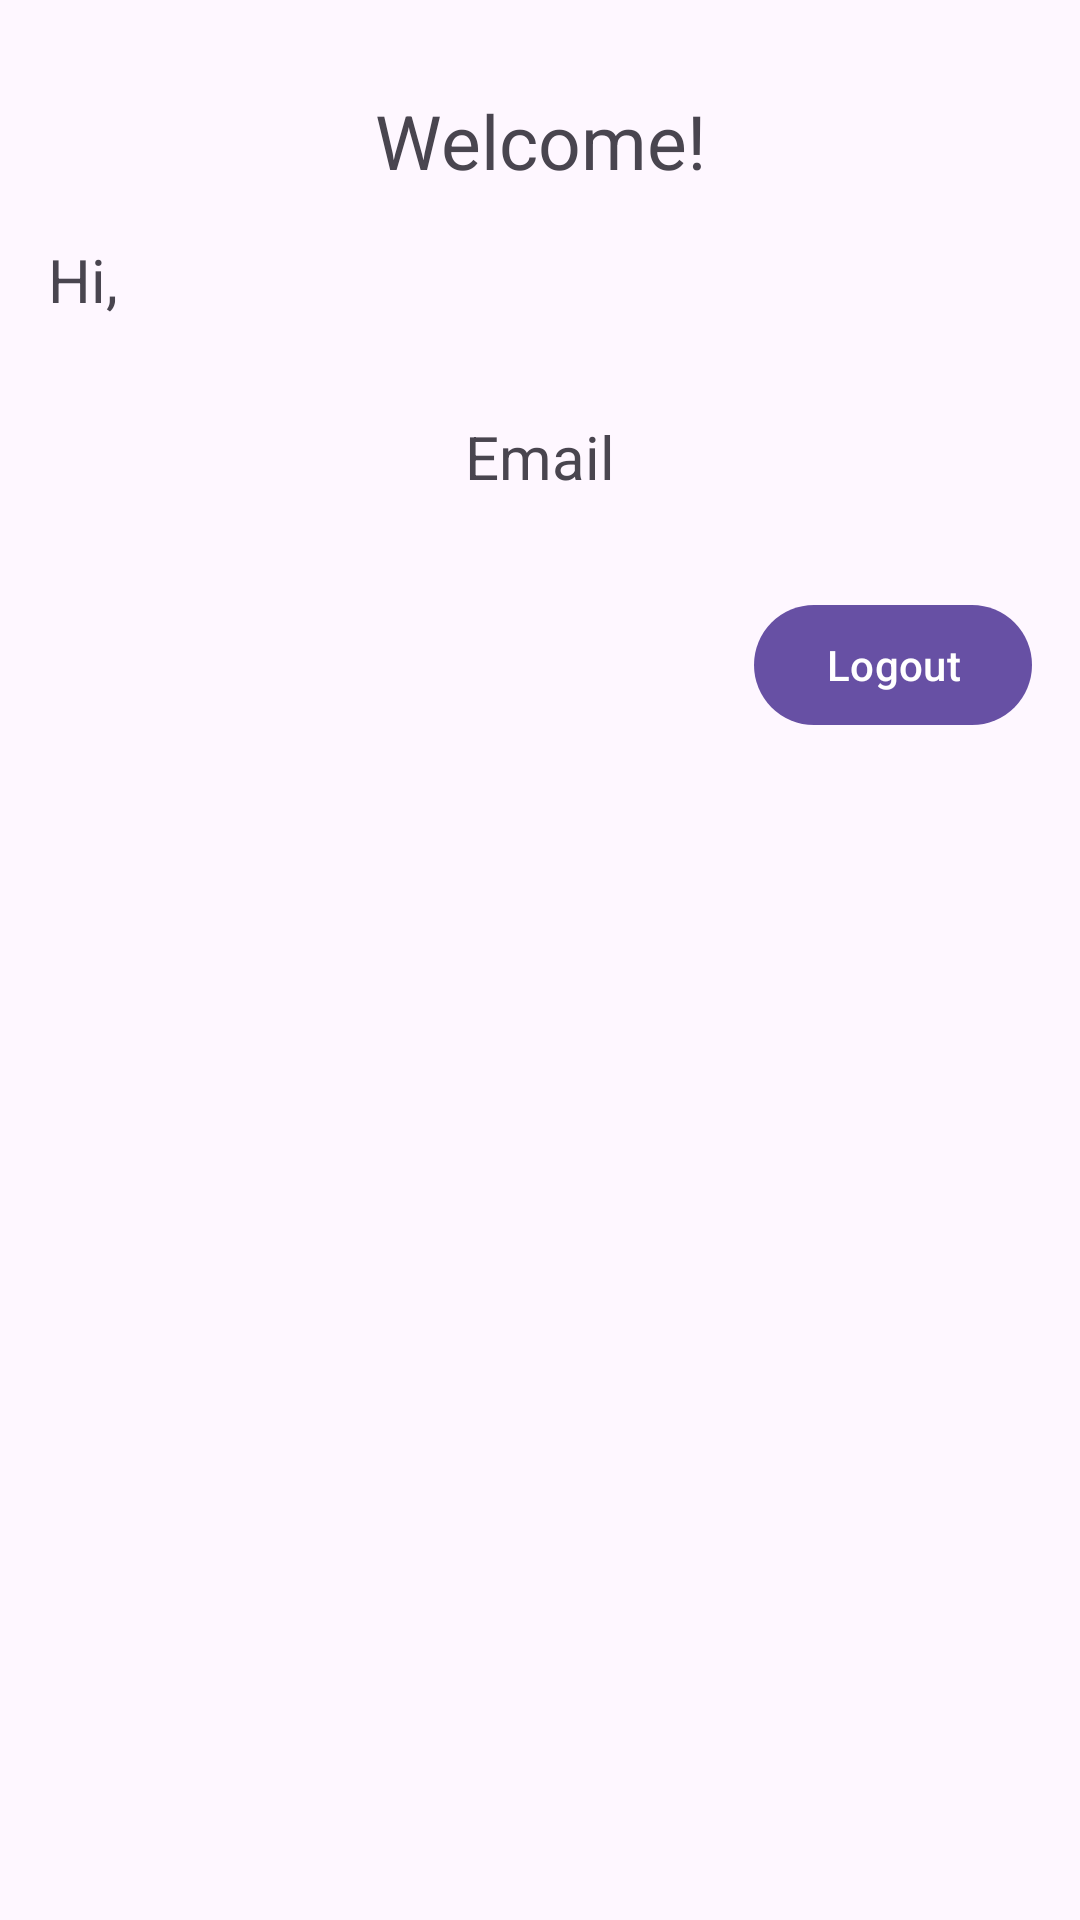

The Android layout XML behind this screen, and the referenced resources:
<!-- AndroidManifest.xml: application theme Theme.TestingAppKotlin -->
<!-- res/layout/activity_home.xml -->
<?xml version="1.0" encoding="utf-8"?>
<androidx.constraintlayout.widget.ConstraintLayout xmlns:android="http://schemas.android.com/apk/res/android"
    xmlns:app="http://schemas.android.com/apk/res-auto"
    xmlns:tools="http://schemas.android.com/tools"
    android:layout_width="match_parent"
    android:layout_height="match_parent"
    tools:context=".activities.HomeActivity">

    <TextView
        android:id="@+id/welcome"
        android:layout_width="0dp"
        android:layout_height="wrap_content"
        android:layout_marginTop="30dp"
        android:text="Welcome!"
        android:textAlignment="center"
        android:textSize="25sp"
        app:layout_constraintEnd_toEndOf="parent"
        app:layout_constraintStart_toStartOf="parent"
        app:layout_constraintTop_toTopOf="parent" />

    <TextView
        android:id="@+id/hi_text"
        android:layout_width="wrap_content"
        android:layout_height="wrap_content"
        android:paddingVertical="16dp"
        android:layout_marginStart="16dp"
        android:text="Hi, "
        android:textSize="20sp"
        app:layout_constraintStart_toStartOf="parent"
        app:layout_constraintTop_toBottomOf="@+id/welcome" />

    <TextView
        android:id="@+id/home_name"
        android:layout_width="wrap_content"
        android:layout_height="wrap_content"
        android:paddingVertical="16dp"
        android:textSize="20sp"
        app:layout_constraintStart_toEndOf="@+id/hi_text"
        app:layout_constraintTop_toBottomOf="@+id/welcome" />

    <TextView
        android:id="@+id/home_email"
        android:layout_width="match_parent"
        android:layout_height="wrap_content"
        android:gravity="center"
        android:padding="16dp"
        android:text="Email"
        android:textSize="20sp"
        app:layout_constraintEnd_toEndOf="parent"
        app:layout_constraintStart_toStartOf="parent"
        app:layout_constraintTop_toBottomOf="@+id/home_name" />

    <Button
        android:id="@+id/home_logout"
        android:layout_width="wrap_content"
        android:layout_height="wrap_content"
        android:layout_marginHorizontal="16dp"
        android:text="Logout"
        android:layout_marginTop="16dp"
        app:layout_constraintEnd_toEndOf="parent"
        app:layout_constraintTop_toBottomOf="@+id/home_email" />

</androidx.constraintlayout.widget.ConstraintLayout>
<!-- resources referenced by this layout -->
<resources>
  <style name="Theme.TestingAppKotlin" parent="Base.Theme.TestingAppKotlin" />
  <style name="Base.Theme.TestingAppKotlin" parent="Theme.Material3.DayNight.NoActionBar">
          
          
  
  
          
          
          
          
          
          
          
          
          
  
  
      </style>
</resources>
